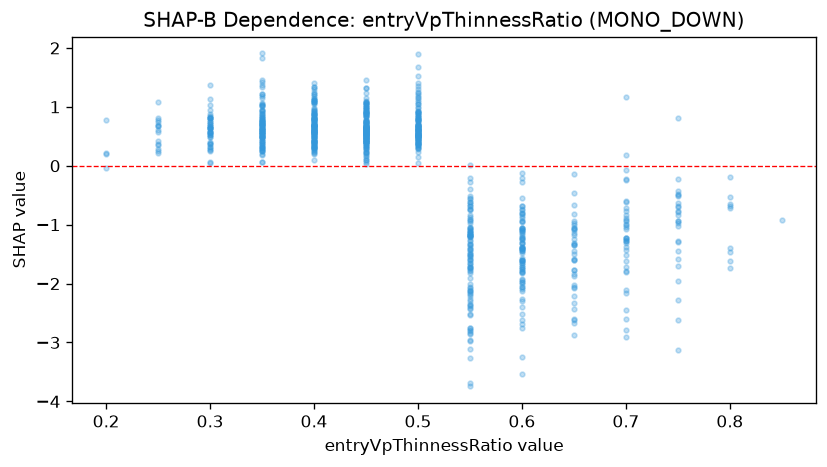

The table this chart was drawn from, first rows:
feature_value, shap_value
0.25, 0.4136
0.3, 0.7139
0.4, 1.075
0.5, 0.6207
0.5, 0.7865
0.25, 0.2825
0.3, 0.5622
0.45, 0.7392
0.4, 0.6977
0.4, 1.052
0.8, -1.389
0.25, 0.6055
0.4, 0.8728
0.5, 0.6031
0.3, 0.06297
0.5, 0.8433
0.45, 0.7484
0.45, 1.067
0.45, 0.6463
0.4, 0.6757
0.65, -1.056
0.55, -0.6495
0.5, 0.4953
0.55, -0.6814
0.75, -1.302
0.4, 0.8253
0.6, -1.058
0.45, 0.7194
0.4, 0.685
0.4, 0.3711
0.55, -2.84
0.6, -0.8489
0.6, -1.97
0.45, 0.2695
0.6, -2.678
0.25, 0.8105
0.6, -1.318
0.4, 0.312
0.35, 0.6408
0.55, -0.9461
0.5, 0.5026
0.65, -1.354
0.3, 0.526
0.55, -1.82
0.3, 0.4904
0.4, 1.304
0.4, 0.8061
0.5, 0.4336
0.65, -0.9352
0.35, 0.7278
0.5, 0.3921
0.4, 0.56
0.65, -2.881
0.4, 0.5904
0.6, -1.063
0.45, 0.683
0.4, 0.7712
0.3, 0.6666
0.3, 0.3179
0.6, -3.254
... 796 more rows
